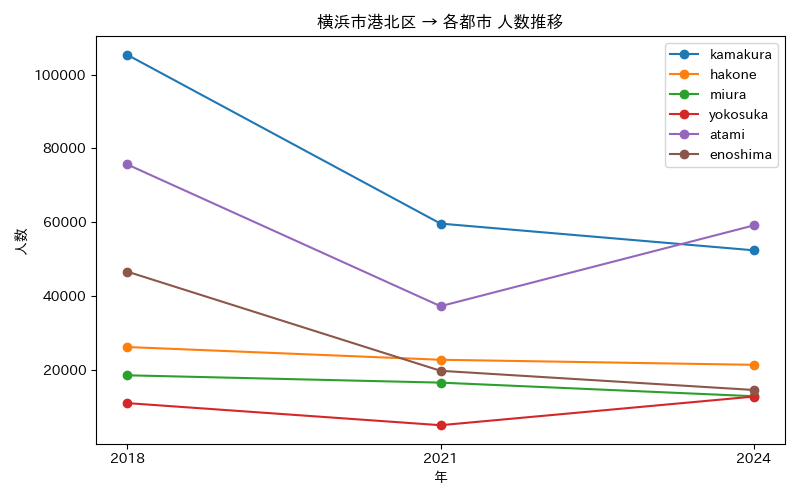

The table this chart was drawn from, first rows:
年, atami, enoshima, hakone, kamakura, miura, yokosuka
2018, 75638, 46611, 26194, 105337, 18538, 11001
2021, 37251, 19758, 22745, 59629, 16552, 5018
2024, 59134, 14562, 21372, 52396, 12871, 12772
